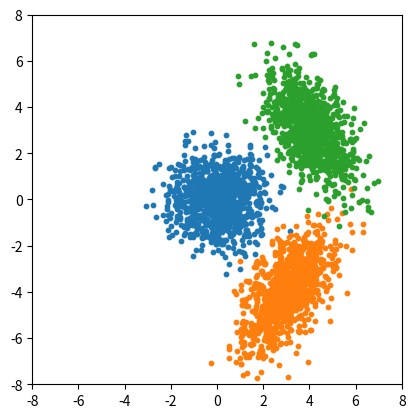

Recreate this plot in Python. (Note: this script raises an exception after producing the figure.)
import numpy as np
import scipy as sp
#from scipy.misc import logsumexp     # for older SciPy 
from scipy.special import logsumexp
import matplotlib.pyplot as plt

### ロジスティック回帰モデル
#
def  model(X, W, b):
    
    # X, W, b が正しい shape かチェック
    assert X.ndim == 2   # (batchsize, D)
    assert W.ndim == 2  # (K, D) 
    assert b.ndim == 1   # (K,)
    K, D = W.shape
    assert X.shape[1] == D
    assert b.shape[0] == K
    
    # softmax の手前の値
    Y = X @ W.T + b[np.newaxis, :]  # (batchsize, K)
    
    # softmax （普通の計算法）
    #Ztmp = np.exp(Y)  # (batchsize, K)
    #Z = Ztmp / np.sum(Ztmp, axis = 1, keepdims = True)  # (batchsize, K)
    
    # softmax （logsumexp経由，こうする理由は後述）
    lse = logsumexp(Y, axis = 1, keepdims = True)  # (batchsize,1)
    Z = np.exp(Y - lse)                                                  # (batchsize, K)
    
    return Y, Z

### 交差エントロピー （教師信号 t は 0 か 1 しかとらない前提で， t のかわりにクラスラベル lab を用いる）
#
def cross_entropy(Z, lab):
    
    # shape の整合性をチェック
    assert Z.ndim == 2      # (n, K)
    assert lab.ndim == 1   # (n,)
    n, K = Z.shape
    assert Z.shape[0] == n
    
    # 交差エントロピー
    Zk = np.choose(lab, Z.T) # Z の各行について， lab の値に該当する列の値のみ取り出す
    H = -np.log(Zk)
        
    return H

### 交差エントロピー （logsumexp version）
#
def cross_entropy2(Y, lab):
    
    # shape の整合性をチェック
    assert Y.ndim == 2      # (n, K)
    assert lab.ndim == 1   # (n,)
    n, K = Y.shape
    assert Y.shape[0] == n

    # 交差エントロピー
    Yk = np.choose(lab, Y.T)                 # Y の各行について， lab の値に該当する列の値のみ取り出す
    H = - Yk + logsumexp(Y, axis = 1)  # こうやって計算する理由は後述
        
    return H

### パラメータの更新
#
def update(X, Z, Zt, W, b, eta):
    
    Zt_Z = Zt - Z
    
    # update W
    #dHdW = ##### ここを書きましょう #####
    W += eta * dHdW
    
    ### うまくいかないときは，Zt_Z.shape, X.shape, W.shape 等を print して考えてみるとよいかも
    
    # update b
    #dHdb  = ##### ここを書きましょう #####
    b += eta * dHdb

### データ生成関数
#   2次元3クラス，N0, N1, N2 はクラスごとのサンプル数
#
def gendat3(N0, N1, N2):
    
    # クラス0
    mu0 = np.array([0.0, 0.0])
    cov0 = np.eye(2)
    dat0 = np.random.multivariate_normal(mu0, cov0, size = N0)  #  N0 x 2
    lab0 = np.zeros(N0, dtype = int)
    
    # クラス1
    mu1 = np.array([3.0, -4.0])
    cov1 = np.array([[0.875, 0.65],  [0.65, 1.625]])
    dat1 = np.random.multivariate_normal(mu1, cov1, size = N1)  #  N1 x 2
    lab1 = np.ones(N1, dtype = int)
                    
    # クラス2
    mu2 = np.array([4.0, 3.0])
    cov2 = np.array([[0.875, -0.65],  [-0.65, 1.625]])
    dat2 = np.random.multivariate_normal(mu2, cov2, size = N2)  #  N2 x 2
    lab2 = np.ones(N2, dtype = int) + 1
    
    dat = np.vstack((dat0, dat1, dat2))
    lab = np.hstack((lab0, lab1, lab2))
    
    return dat, lab

# 学習データの生成
D = 2  # データの次元数
K = 3  # クラス数
datL, labL = gendat3(1000, 1000, 1000)
nL = datL.shape[0]

# 学習データの散布図
for k in range(K):
    XX = datL[labL == k, :]
    plt.scatter(XX[:, 0], XX[:, 1], s = 10)

xmin, xmax = -8, 8
ymin, ymax = -8, 8

plt.xlim(xmin,xmax)
plt.ylim(ymin,ymax)
ax = plt.gca()
ax.set_aspect('equal')
plt.show()

# 教師信号の生成
ZtL = np.zeros((nL, K))
for k in range(K):
    ZtL[labL == k, k] = 1.0

# パラメータの初期化
W = 0.01 * np.random.random((K, D))
b = 0.01 * np.random.random(K)

# 実験条件の設定
nitr = 1000
eta = 0.01
batchsize = 64

# 学習の繰り返し
for i in range(nitr):
    
    # バッチの作成（ここでは毎回ランダムに選択）
    idx = np.random.randint(nL, size = batchsize)
    X = datL[idx, :]
    Zt = ZtL[idx, :]
    
    # 出力の計算とパタメータの更新
    Y, Z = model(X, W, b)
    update(X, Z, Zt, W, b, eta)
    
    # 適当なタイミングで交差エントロピーと識別率を表示
    if i < 10 or i % 50 == 0:
        Y, Z = model(datL, W, b)
        H = cross_entropy(Z, labL)
        #H = cross_entropy2(Y, labL)
        correct = np.sum(labL == np.argmax(Z, axis = 1))  # 正答数
        print('{0} {1:.5f} {2:.3f}'.format(i, np.mean(H), correct / nL))

# 事後確率 p(y|x) の推定
x, y = np.mgrid[xmin:xmax:0.05, ymin:ymax:0.05]
X = np.dstack((x, y))
npoint  = X.shape[0]
X = np.vstack((x.reshape(-1), y.reshape(-1))).T
Y, Z = model(X, W, b)
P = Z.reshape((npoint, npoint, K))

# 各点で P の和が 1 になるよう正規化
P /= np.sum(P, axis = 2)[:, :, np.newaxis]

# 事後確率の推定値を可視化

# 散布図ではクラス 0 が B, クラス 1 が G, クラス 2 が R  ==> 画素値は 0番が R, 1番が G, 2番が B 
imgP = np.empty_like(P)
imgP[:, :, 0] = P[:, :, 2]
imgP[:, :, 1] = P[:, :, 1]
imgP[:, :, 2] = P[:, :, 0]

# P は axis 0 が X軸， axis 1 が Y軸
imgP2 = np.transpose(imgP, axes = [1, 0, 2])
# 画像として表示する際は縦軸をひっくり返す必要あり
img = imgP2[::-1, :, :]
plt.imshow(img)

